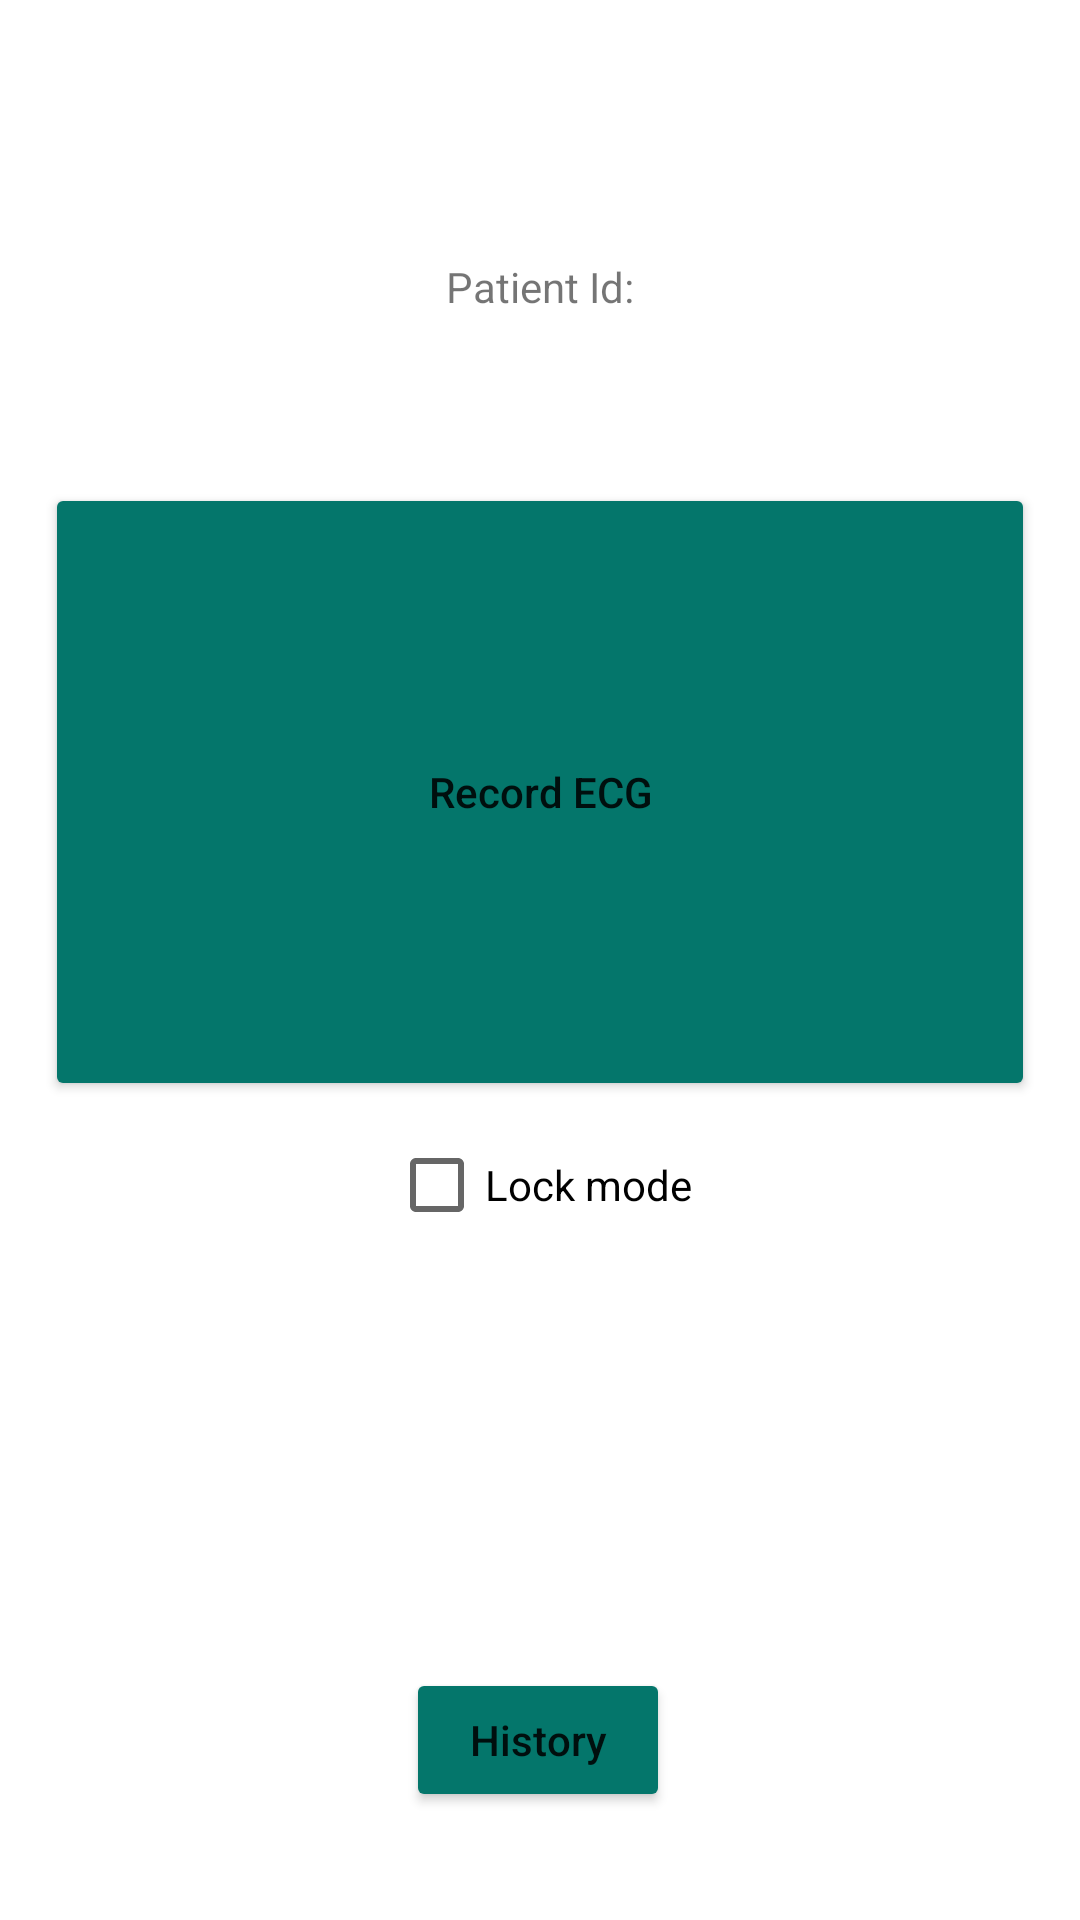

Here is an Android app screen rendered from its layout file. Give the layout XML and the strings, colors and styles it references.
<!-- AndroidManifest.xml: application theme Theme.HisDemo -->
<!-- res/layout/activity_main_record.xml -->
<?xml version="1.0" encoding="utf-8"?>
<androidx.constraintlayout.widget.ConstraintLayout xmlns:android="http://schemas.android.com/apk/res/android"
    xmlns:app="http://schemas.android.com/apk/res-auto"
    xmlns:tools="http://schemas.android.com/tools"
    android:layout_width="match_parent"
    android:layout_height="match_parent"
    tools:context=".RecordEcgActivity">

    <include
        android:id="@+id/toolbarR"
        layout="@layout/toolbar"
        android:layout_width="match_parent"
        android:layout_height="?actionBarSize"/>

    <TextView
        android:id="@+id/tvPId"
        android:layout_width="wrap_content"
        android:layout_height="wrap_content"
        android:text="Patient Id:"
        app:layout_constraintBottom_toBottomOf="parent"
        app:layout_constraintEnd_toEndOf="parent"
        app:layout_constraintStart_toStartOf="parent"
        app:layout_constraintTop_toBottomOf="@+id/toolbarR"
        app:layout_constraintVertical_bias="0.053" />

    <CheckBox
        android:id="@+id/cbLock"
        android:layout_width="wrap_content"
        android:layout_height="wrap_content"
        android:layout_marginTop="4dp"
        android:text="Lock mode"
        app:layout_constraintEnd_toEndOf="parent"
        app:layout_constraintStart_toStartOf="parent"
        app:layout_constraintTop_toBottomOf="@+id/btnRecord" />

    <Button
        android:id="@+id/btnRecord"
        android:layout_width="match_parent"
        android:layout_height="206dp"
        android:layout_marginHorizontal="15sp"
        android:layout_marginTop="56dp"
        android:backgroundTint="#04766B"
        android:text="Record ECG"
        android:textAllCaps="false"
        app:layout_constraintEnd_toEndOf="parent"
        app:layout_constraintHorizontal_bias="0.448"
        app:layout_constraintStart_toStartOf="parent"
        app:layout_constraintTop_toBottomOf="@+id/tvPId" />

    <Button
        android:id="@+id/btnHis"
        android:layout_width="wrap_content"
        android:layout_height="wrap_content"
        android:layout_marginBottom="36dp"
        android:text="History"
        android:textAllCaps="false"
        android:backgroundTint="#04766B"
        app:layout_constraintBottom_toBottomOf="parent"
        app:layout_constraintEnd_toEndOf="parent"
        app:layout_constraintHorizontal_bias="0.498"
        app:layout_constraintStart_toStartOf="parent" />


</androidx.constraintlayout.widget.ConstraintLayout>
<!-- res/layout/toolbar.xml (included above) -->
<?xml version="1.0" encoding="utf-8"?>

<androidx.constraintlayout.widget.ConstraintLayout xmlns:android="http://schemas.android.com/apk/res/android"
    xmlns:app="http://schemas.android.com/apk/res-auto"
    xmlns:tools="http://schemas.android.com/tools"
    android:layout_width="match_parent"
    android:layout_height="match_parent">

    <androidx.appcompat.widget.Toolbar
        android:id="@+id/toolbar"
        android:layout_width="match_parent"
        android:layout_height="?attr/actionBarSize"
        app:layout_constraintEnd_toEndOf="parent"
        app:layout_constraintStart_toStartOf="parent"
        app:layout_constraintTop_toTopOf="parent"
        android:layout_marginStart="0dp"
        android:background="#fff">

        <TextView
            android:id="@+id/title"
            android:layout_width="wrap_content"
            android:layout_height="wrap_content"
            android:layout_gravity="center"
            android:textSize="24dp"

            android:textColor="#040404"
            android:gravity="center"
            android:textStyle="bold"
            />

        <ImageView
            android:id="@+id/btnFilters"
            android:layout_width="18sp"
            android:layout_height="wrap_content"
            android:layout_gravity="end"
            android:layout_marginTop="5sp"
            android:layout_marginEnd="15sp"
            android:gravity="end"
            android:visibility="invisible"
            app:layout_constraintEnd_toEndOf="parent"
            app:layout_constraintStart_toStartOf="parent"
            app:layout_constraintTop_toTopOf="parent"
            app:srcCompat="@drawable/filters" />


    </androidx.appcompat.widget.Toolbar>



</androidx.constraintlayout.widget.ConstraintLayout>
<!-- resources referenced by this layout -->
<resources>
  <!-- drawable filters: png bitmap (drawable, 8875 bytes) -->
  <style name="Theme.HisDemo" parent="Theme.MaterialComponents.DayNight.NoActionBar">
          
          <item name="colorPrimary">@color/purple_500</item>
          <item name="colorPrimaryVariant">@color/purple_700</item>
          <item name="colorOnPrimary">@color/white</item>
          
          <item name="colorSecondary">@color/teal_200</item>
          <item name="colorSecondaryVariant">@color/teal_700</item>
          <item name="colorOnSecondary">@color/black</item>
          
          <item name="android:statusBarColor">?attr/colorPrimaryVariant</item>
          
      </style>
  <!-- not gathered from this repository: default colours our renderer supplied (Android Studio template values) -->
  <color name="purple_500">#FF6200EE</color>
  <color name="purple_700">#FF3700B3</color>
  <color name="teal_200">#FF03DAC5</color>
  <color name="teal_700">#FF018786</color>
  <color name="black">#FF000000</color>
  <color name="white">#FFFFFFFF</color>
</resources>
